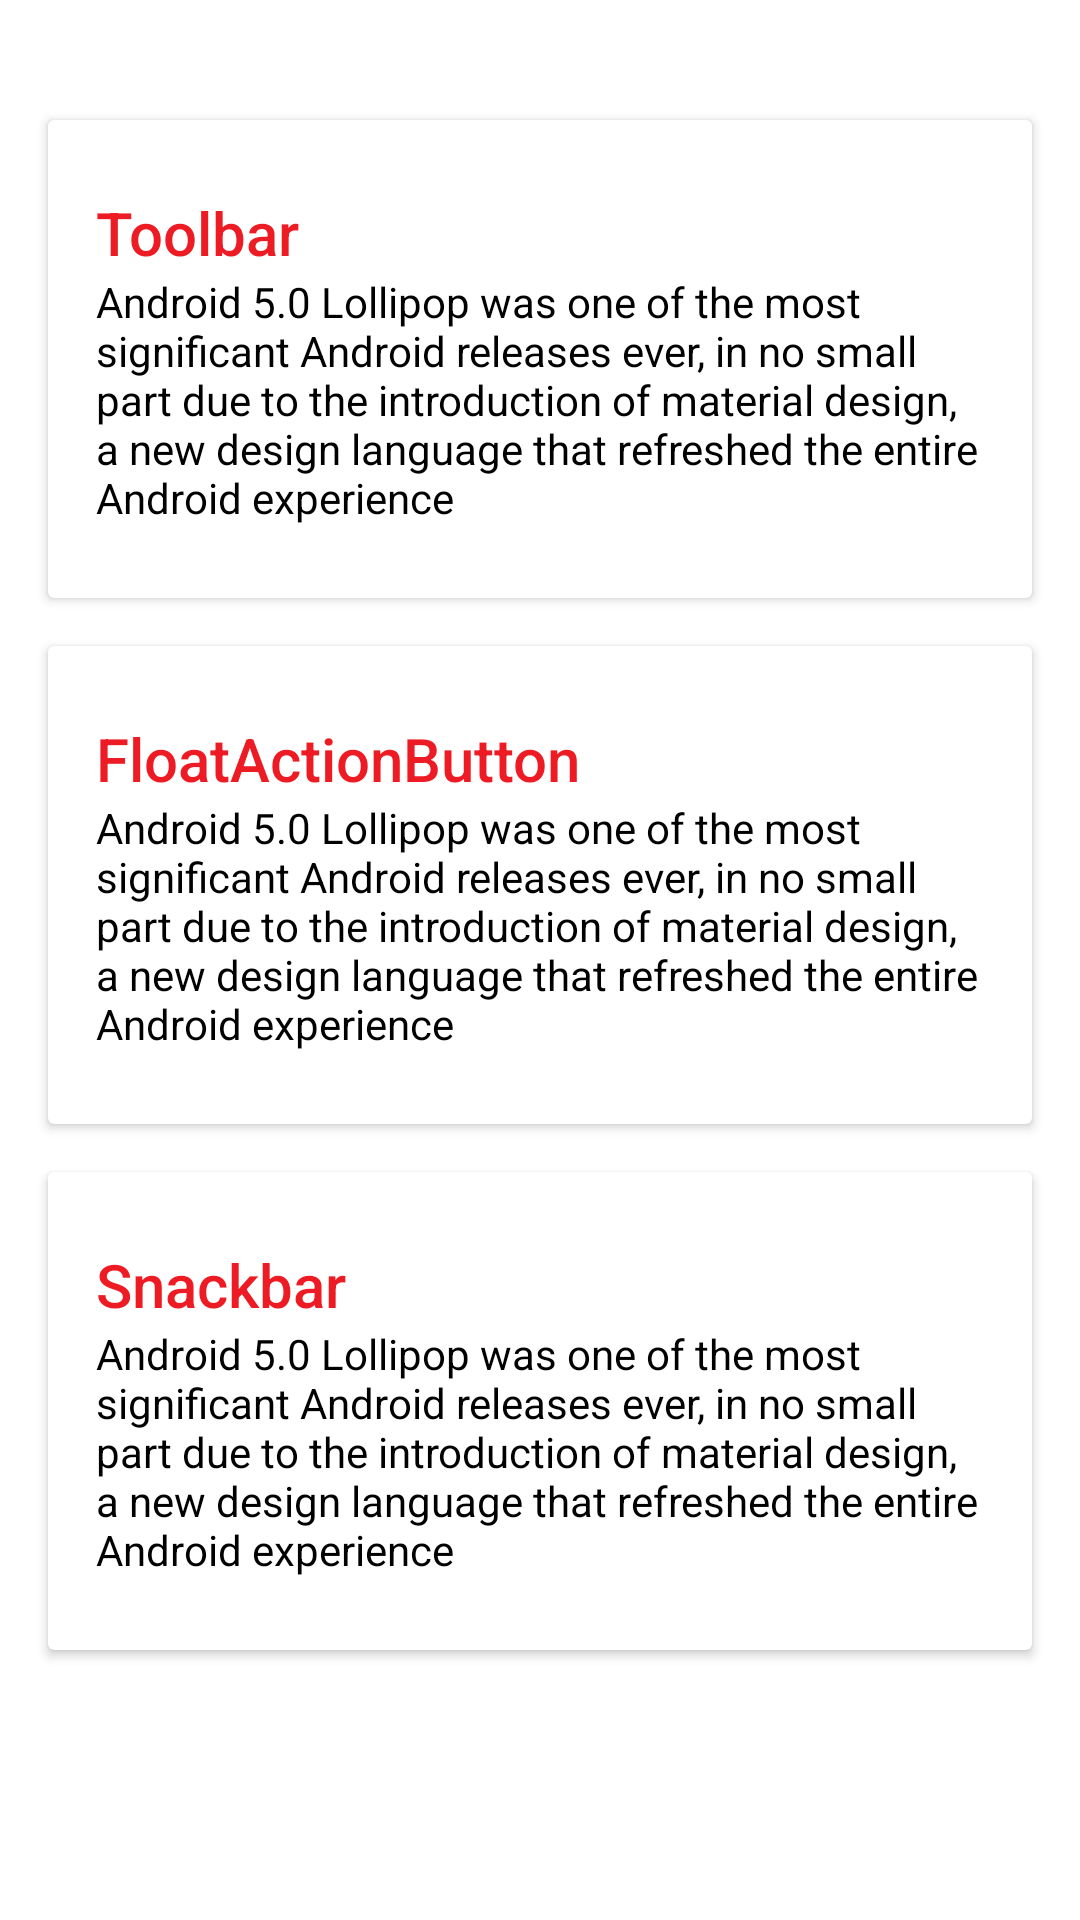

Produce the Android XML layout that renders to this screen, including the resource entries it uses.
<!-- AndroidManifest.xml: application theme Theme.MyFirstProject -->
<!-- res/layout/cardviews.xml -->
<?xml version="1.0" encoding="utf-8"?>
<androidx.core.widget.NestedScrollView
    xmlns:android="http://schemas.android.com/apk/res/android"
    xmlns:app="http://schemas.android.com/apk/res-auto"
    android:layout_width="match_parent"
    android:layout_height="match_parent"
    app:layout_behavior="@string/appbar_scrolling_view_behavior">

    <LinearLayout
        android:layout_width="match_parent"
        android:layout_height="match_parent"
        android:orientation="vertical"
        android:paddingTop="24dp">

        <androidx.cardview.widget.CardView
            android:layout_width="match_parent"
            android:layout_height="wrap_content"
            android:layout_margin="16dp">

            <LinearLayout
                style="@style/Widget.CardContent"
                android:layout_width="match_parent"
                android:layout_height="wrap_content"
                android:background="@drawable/cardview_border">

                <TextView
                    android:layout_width="match_parent"
                    android:layout_height="wrap_content"
                    android:text="Toolbar"
                    android:textColor="@color/my_primary"
                    android:textAppearance="@style/TextAppearance.AppCompat.Title" />

                <TextView
                    android:layout_width="match_parent"
                    android:layout_height="wrap_content"
                    android:textColor="#000000"
                    android:text="@string/long_text" />


            </LinearLayout>

        </androidx.cardview.widget.CardView>

        <androidx.cardview.widget.CardView
            android:layout_width="match_parent"
            android:layout_height="wrap_content"
            android:layout_marginBottom="16dp"
            android:layout_marginLeft="16dp"
            android:layout_marginRight="16dp">

            <LinearLayout
                style="@style/Widget.CardContent"
                android:layout_width="match_parent"
                android:layout_height="wrap_content"
                android:background="@drawable/cardview_border">

                <TextView
                    android:layout_width="match_parent"
                    android:layout_height="wrap_content"
                    android:text="FloatActionButton"
                    android:textColor="@color/my_primary"
                    android:textAppearance="@style/TextAppearance.AppCompat.Title" />

                <TextView
                    android:layout_width="match_parent"
                    android:layout_height="wrap_content"
                    android:textColor="#000000"
                    android:text="@string/long_text" />

            </LinearLayout>

        </androidx.cardview.widget.CardView>

        <androidx.cardview.widget.CardView
            android:layout_width="match_parent"
            android:layout_height="wrap_content"
            android:layout_marginBottom="16dp"
            android:layout_marginLeft="16dp"
            android:layout_marginRight="16dp"
            >

            <LinearLayout
                style="@style/Widget.CardContent"
                android:layout_width="match_parent"
                android:layout_height="wrap_content"
                android:background="@drawable/cardview_border">

                <TextView
                    android:layout_width="match_parent"
                    android:layout_height="wrap_content"
                    android:text="Snackbar"
                    android:textColor="@color/my_primary"
                    android:textAppearance="@style/TextAppearance.AppCompat.Title" />

                <TextView
                    android:layout_width="match_parent"
                    android:layout_height="wrap_content"
                    android:textColor="#000000"
                    android:text="@string/long_text" />

            </LinearLayout>

        </androidx.cardview.widget.CardView>

    </LinearLayout>

</androidx.core.widget.NestedScrollView>
<!-- resources referenced by this layout -->
<resources>
  <color name="my_primary">#ED1C24</color>
  <string name="long_text">Android 5.0 Lollipop was one of the most significant Android releases ever,
          in no small part due to the introduction of material design,
          a new design language that refreshed the entire Android experience
      </string>
  <style name="Widget.CardContent" parent="android:Widget">
          <item name="android:paddingLeft">16dp</item>
          <item name="android:paddingRight">16dp</item>
          <item name="android:paddingTop">24dp</item>
          <item name="android:paddingBottom">24dp</item>
          <item name="android:orientation">vertical</item>
      </style>
  <style name="Theme.MyFirstProject" parent="Theme.MaterialComponents.DayNight.NoActionBar">
          
          <item name="colorPrimary">@color/purple_500</item>
          <item name="colorPrimaryVariant">@color/purple_700</item>
          <item name="colorOnPrimary">@color/white</item>
          
          <item name="hintTextAppearance">@style/Caption.InputHint</item>
          <item name="colorSecondary">@color/teal_200</item>
          <item name="colorSecondaryVariant">@color/teal_700</item>
          <item name="colorOnSecondary">@color/black</item>
          
          <item name="android:statusBarColor" tools:targetApi="l">?attr/colorPrimaryVariant</item>
          
          <item name="toolbarStyle">@style/Toolbar</item>
      </style>
  <color name="purple_500">#2986CF</color>
  <color name="purple_700">#2986CF</color>
  <color name="white">#FFFFFFFF</color>
  <style name="Caption.InputHint"> </style>
  <color name="teal_200">#FF03DAC5</color>
  <color name="teal_700">#FF018786</color>
  <color name="black">#FF000000</color>
  <style name="Toolbar">
  
      <item name="android:background">@color/white</item>
  
      <item name="android:layout_width">match_parent</item>
  
      <item name="android:layout_height">?attr/actionBarSize</item>
  
      <item name="popupTheme">@style/ThemeOverlay.MaterialComponents.Light</item>
  
      <item name="titleMarginStart">@dimen/content_margin</item>
  
      <item name="titleTextAppearance">@style/H6</item>
  
  </style>
  <dimen name="content_margin">16dp</dimen>
  <style name="H6">
  
      <item name="android:textSize">20sp</item>
  
      <item name="android:textColor">@color/selector_black</item>
  
      <item name="android:lineSpacingExtra">3sp</item>
  
      <item name="android:fontFamily">@font/quicksand_medium</item>
  
  </style>
</resources>
